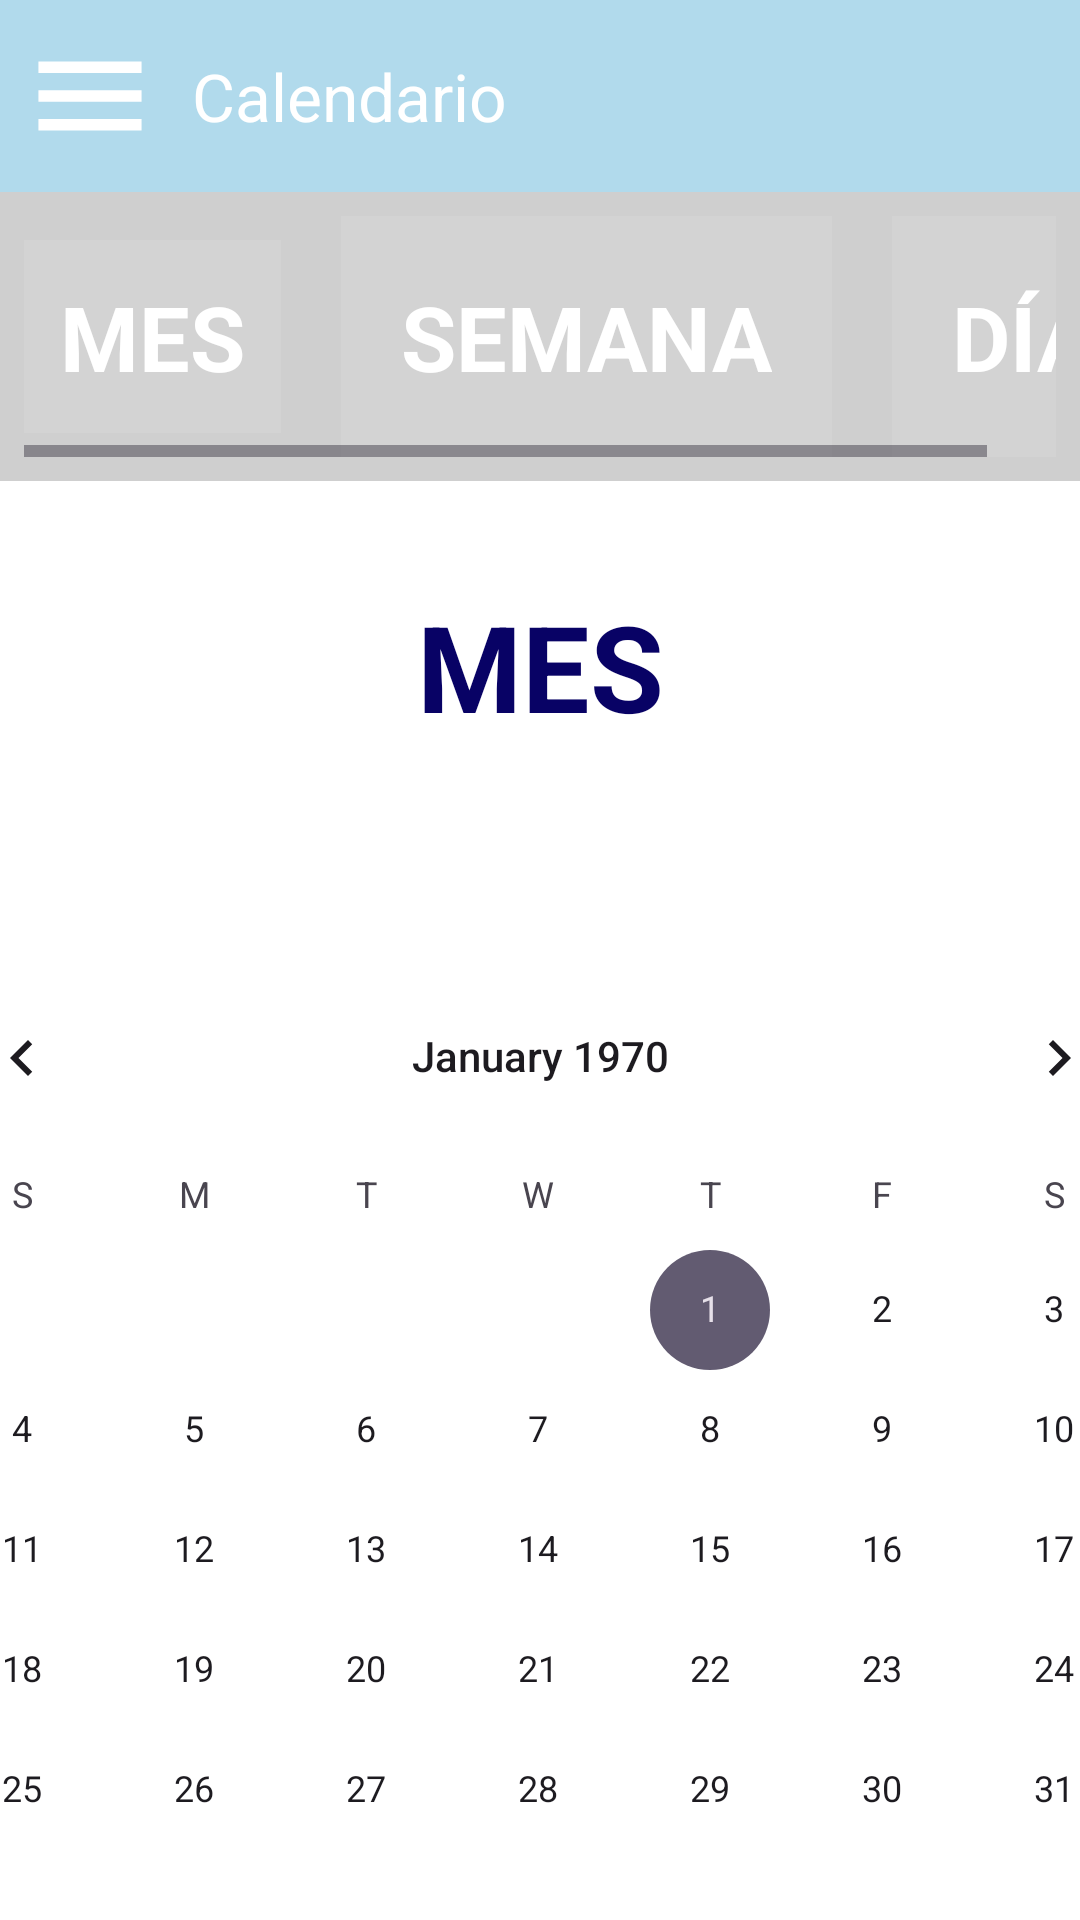

Android layout source for this screen:
<!-- AndroidManifest.xml: application theme Theme.TT1 -->
<!-- res/layout/activity_calendario.xml -->
<androidx.drawerlayout.widget.DrawerLayout
    xmlns:android="http://schemas.android.com/apk/res/android"
    xmlns:app="http://schemas.android.com/apk/res-auto"
    xmlns:tools="http://schemas.android.com/tools"
    android:id="@+id/drawer_layout"
    android:layout_width="match_parent"
    android:layout_height="match_parent"
    android:background="#FFFFFF">

    
    <LinearLayout
        android:layout_width="match_parent"
        android:layout_height="match_parent"
        android:orientation="vertical">

        
        <androidx.appcompat.widget.Toolbar
            android:id="@+id/toolbar"
            android:layout_width="match_parent"
            android:layout_height="?attr/actionBarSize"
            android:background="#B1DAEC"
            app:title="Calendario"
            app:titleTextColor="#FFFFFF"
            android:elevation="4dp"
            android:theme="@style/ThemeOverlay.AppCompat.Dark.ActionBar"
            android:contentInsetStart="0dp"
            android:contentInsetEnd="0dp"
            app:navigationIcon="@drawable/ic_menu" />

        
        <HorizontalScrollView
            android:layout_width="match_parent"
            android:layout_height="wrap_content"
            android:background="#cfcfcf"
            android:padding="8dp"
            android:layout_gravity="center">

            <LinearLayout
                android:layout_width="wrap_content"
                android:layout_height="wrap_content"
                android:orientation="horizontal"
                android:gravity="center">

                
                <TextView
                    android:id="@+id/view_selector_mes"
                    android:layout_width="wrap_content"
                    android:layout_height="wrap_content"
                    android:padding="12dp"
                    android:text="MES"
                    android:textColor="#FFFF"
                    android:textSize="30sp"
                    android:textStyle="bold"
                    android:background="#D3D3D3"
                    android:gravity="center"
                    android:layout_marginEnd="20dp" />

                
                <TextView
                    android:id="@+id/view_selector_semana"
                    android:layout_width="wrap_content"
                    android:layout_height="wrap_content"
                    android:padding="20dp"
                    android:text="SEMANA"
                    android:textColor="#FFFF"
                    android:textSize="30sp"
                    android:textStyle="bold"
                    android:background="#D3D3D3"
                    android:gravity="center"
                    android:layout_marginEnd="20dp" />

                
                <TextView
                    android:id="@+id/view_selector_dia"
                    android:layout_width="wrap_content"
                    android:layout_height="wrap_content"
                    android:padding="20dp"
                    android:text="DÍA"
                    android:textColor="#FFFF"
                    android:textSize="30sp"
                    android:textStyle="bold"
                    android:background="#D3D3D3"
                    android:gravity="center" />

            </LinearLayout>
        </HorizontalScrollView>

        
        <TextView
            android:id="@+id/calendar_title"
            android:layout_width="match_parent"
            android:layout_height="wrap_content"
            android:text="@string/mes"
            android:textColor="#080265"
            android:textSize="40sp"
            android:textStyle="bold"
            android:gravity="center"
            android:layout_marginTop="35dp" />

        
        <CalendarView
            android:id="@+id/calendar_view"
            android:layout_width="443dp"
            android:layout_height="374dp"
            android:layout_gravity="center"
            android:layout_marginTop="70dp" />

        
        <Button
            android:id="@+id/add_event_button"
            android:layout_width="73dp"
            android:layout_height="73dp"
            android:layout_gravity="bottom|end"
            android:layout_margin="20dp"
            android:background="@drawable/ic_add"
            android:drawableStart="@drawable/ic_add"
            android:drawablePadding="8dp"
            android:padding="12dp"
            android:textColor="#0000"
            android:textSize="16sp" />

    </LinearLayout>

    
    <com.google.android.material.navigation.NavigationView
        android:id="@+id/nav_view"
        android:layout_width="280dp"
        android:layout_height="match_parent"
        android:layout_gravity="start"
        android:background="#FFFFFF"
        app:headerLayout="@layout/nav_header"
        app:menu="@menu/drawer_menu" />

</androidx.drawerlayout.widget.DrawerLayout>
<!-- res/layout/nav_header.xml (included above) -->
<?xml version="1.0" encoding="utf-8"?>
<LinearLayout xmlns:android="http://schemas.android.com/apk/res/android"
    android:layout_width="match_parent"
    android:layout_height="wrap_content"
    android:orientation="vertical"
    android:padding="16dp"
    android:background="#F5F5F5">

    <ImageView
        android:layout_width="wrap_content"
        android:layout_height="wrap_content"
        android:src="@drawable/ic_user"
    android:contentDescription="@string/nav_header_image"
    android:layout_gravity="center_horizontal" />

    <TextView
        android:layout_width="wrap_content"
        android:layout_height="wrap_content"
        android:text="Nombre de Usuario"
        android:textAppearance="@style/TextAppearance.AppCompat.Body1"
        android:textColor="#002E6D"
        android:layout_marginTop="8dp"
        android:layout_gravity="center_horizontal" />
</LinearLayout>
<!-- resources referenced by this layout -->
<resources>
  <!-- drawable ic_menu (drawable) -->
  <vector xmlns:android="http://schemas.android.com/apk/res/android"
      android:width="60dp"
      android:height="60dp"
      android:viewportWidth="24"
      android:viewportHeight="24"
      android:tint="#FFFFFF">
    <group android:scaleX="0.7639024"
        android:scaleY="0.7639024"
        android:translateX="2.8331707"
        android:translateY="2.8331707">
      <path
          android:fillColor="@android:color/white"
          android:pathData="M3,18h18v-2L3,16v2zM3,13h18v-2L3,11v2zM3,6v2h18L21,6L3,6z"/>
    </group>
  </vector>
  <!-- drawable ic_user (drawable) -->
  <vector xmlns:android="http://schemas.android.com/apk/res/android"
      android:width="108dp"
      android:height="108dp"
      android:viewportWidth="24"
      android:viewportHeight="24"
      android:tint="#3eb898">
    <group android:scaleX="0.9"
        android:scaleY="0.9"
        android:translateX="1.04"
        android:translateY="1.04">
      <path
          android:fillColor="@android:color/white"
          android:pathData="M12,2C6.48,2 2,6.48 2,12s4.48,10 10,10s10,-4.48 10,-10S17.52,2 12,2zM12,6c1.93,0 3.5,1.57 3.5,3.5S13.93,13 12,13s-3.5,-1.57 -3.5,-3.5S10.07,6 12,6zM12,20c-2.03,0 -4.43,-0.82 -6.14,-2.88C7.55,15.8 9.68,15 12,15s4.45,0.8 6.14,2.12C16.43,19.18 14.03,20 12,20z"/>
    </group>
  </vector>
  <string name="mes">MES</string>
  <string name="nav_header_image" />
  <style name="Theme.TT1" parent="Base.Theme.TT1" />
  <style name="Base.Theme.TT1" parent="Theme.Material3.DayNight.NoActionBar">
          
          
      </style>
</resources>
